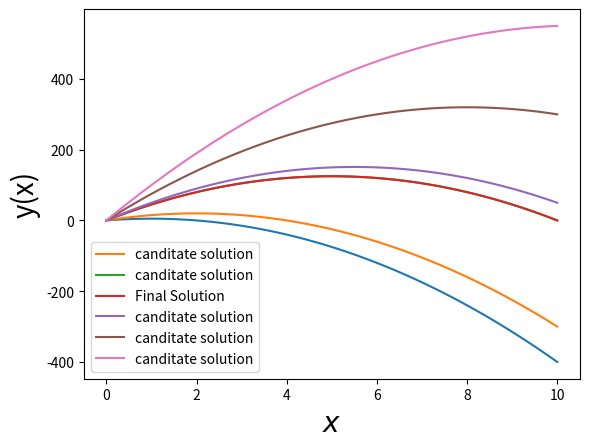

Generate this figure with matplotlib:
import numpy as np
import matplotlib.pyplot as plt

def f(x,y,z):
	return(z)
	
def g(x,y,z):
	return(-10)
	
h=0.1	
x=np.arange(0,10+h,h)	
n=x.size


y=np.zeros(n)
z=np.zeros(n)
y[0]=0
"Initial guess t"
t1=10
t2=20
z1=0
z2=0

z[0]=t1

for i in range(0,n-1,1):
	k0=h*f(x[i],y[i],z[i])
	l0=h*g(x[i],y[i],z[i])
	k1=h*f(x[i]+h/2,y[i]+k0/2,z[i]+l0/2)
	l1=h*g(x[i]+h/2,y[i]+k0/2,z[i]+l0/2)
	k2=h*f(x[i]+h/2,y[i]+k1/2,z[i]+l1/2)
	l2=h*g(x[i]+h/2,y[i]+k1/2,z[i]+l1/2)
	k3=h*f(x[i]+h,y[i]+k2,z[i]+l2)
	l3=h*g(x[i]+h,y[i]+k2,z[i]+l2)
	y[i+1]=y[i]+(k0+2*k1+2*k2+k3)/6
	z[i+1]=z[i]+(l0+2*l1+2*l2+l3)/6

z1=y[n-1]
plt.plot(x,y)
z[0]=t2

for i in range(0,n-1,1):
	k0=h*f(x[i],y[i],z[i])
	l0=h*g(x[i],y[i],z[i])
	k1=h*f(x[i]+h/2,y[i]+k0/2,z[i]+l0/2)
	l1=h*g(x[i]+h/2,y[i]+k0/2,z[i]+l0/2)
	k2=h*f(x[i]+h/2,y[i]+k1/2,z[i]+l1/2)
	l2=h*g(x[i]+h/2,y[i]+k1/2,z[i]+l1/2)
	k3=h*f(x[i]+h,y[i]+k2,z[i]+l2)
	l3=h*g(x[i]+h,y[i]+k2,z[i]+l2)
	y[i+1]=y[i]+(k0+2*k1+2*k2+k3)/6
	z[i+1]=z[i]+(l0+2*l1+2*l2+l3)/6
	
z2=y[n-1]	
	
t3=t2-((y[n-1]-0)*(t2-t1))/(z2-z1)
z[0]=t3

coun=0
for m in range(0,50,1):	
	plt.plot(x,y,label="canditate solution")
	++coun
	for i in range(0,n-1,1):
		k0=h*f(x[i],y[i],z[i])
		l0=h*g(x[i],y[i],z[i])
		k1=h*f(x[i]+h/2,y[i]+k0/2,z[i]+l0/2)
		l1=h*g(x[i]+h/2,y[i]+k0/2,z[i]+l0/2)
		k2=h*f(x[i]+h/2,y[i]+k1/2,z[i]+l1/2)
		l2=h*g(x[i]+h/2,y[i]+k1/2,z[i]+l1/2)
		k3=h*f(x[i]+h,y[i]+k2,z[i]+l2)
		l3=h*g(x[i]+h,y[i]+k2,z[i]+l2)
		y[i+1]=y[i]+(k0+2*k1+2*k2+k3)/6
		z[i+1]=z[i]+(l0+2*l1+2*l2+l3)/6	
	t1=t2
	t2=t3
	print(t1,t2)
	z1=z2
	z2=y[n-1]
	t3=t2-((y[n-1]-0)*(t2-t1))/(z2-z1)
	z[0]=t3
	if(np.abs(t2-t1)<0.000001):
		break
plt.plot(x,y,label="Final Solution")
#forming more canditates
t1=55
for k in range(0,3,1):
	z[0]=t1

	for i in range(0,n-1,1):
		k0=h*f(x[i],y[i],z[i])
		l0=h*g(x[i],y[i],z[i])
		k1=h*f(x[i]+h/2,y[i]+k0/2,z[i]+l0/2)
		l1=h*g(x[i]+h/2,y[i]+k0/2,z[i]+l0/2)
		k2=h*f(x[i]+h/2,y[i]+k1/2,z[i]+l1/2)
		l2=h*g(x[i]+h/2,y[i]+k1/2,z[i]+l1/2)
		k3=h*f(x[i]+h,y[i]+k2,z[i]+l2)
		l3=h*g(x[i]+h,y[i]+k2,z[i]+l2)
		y[i+1]=y[i]+(k0+2*k1+2*k2+k3)/6
		z[i+1]=z[i]+(l0+2*l1+2*l2+l3)/6

	z1=y[n-1]
	plt.plot(x,y,label="canditate solution")
	t1+=25


plt.legend()
plt.xlabel("$x$",fontsize=20)
plt.ylabel("y(x)",fontsize=20)
plt.show()
